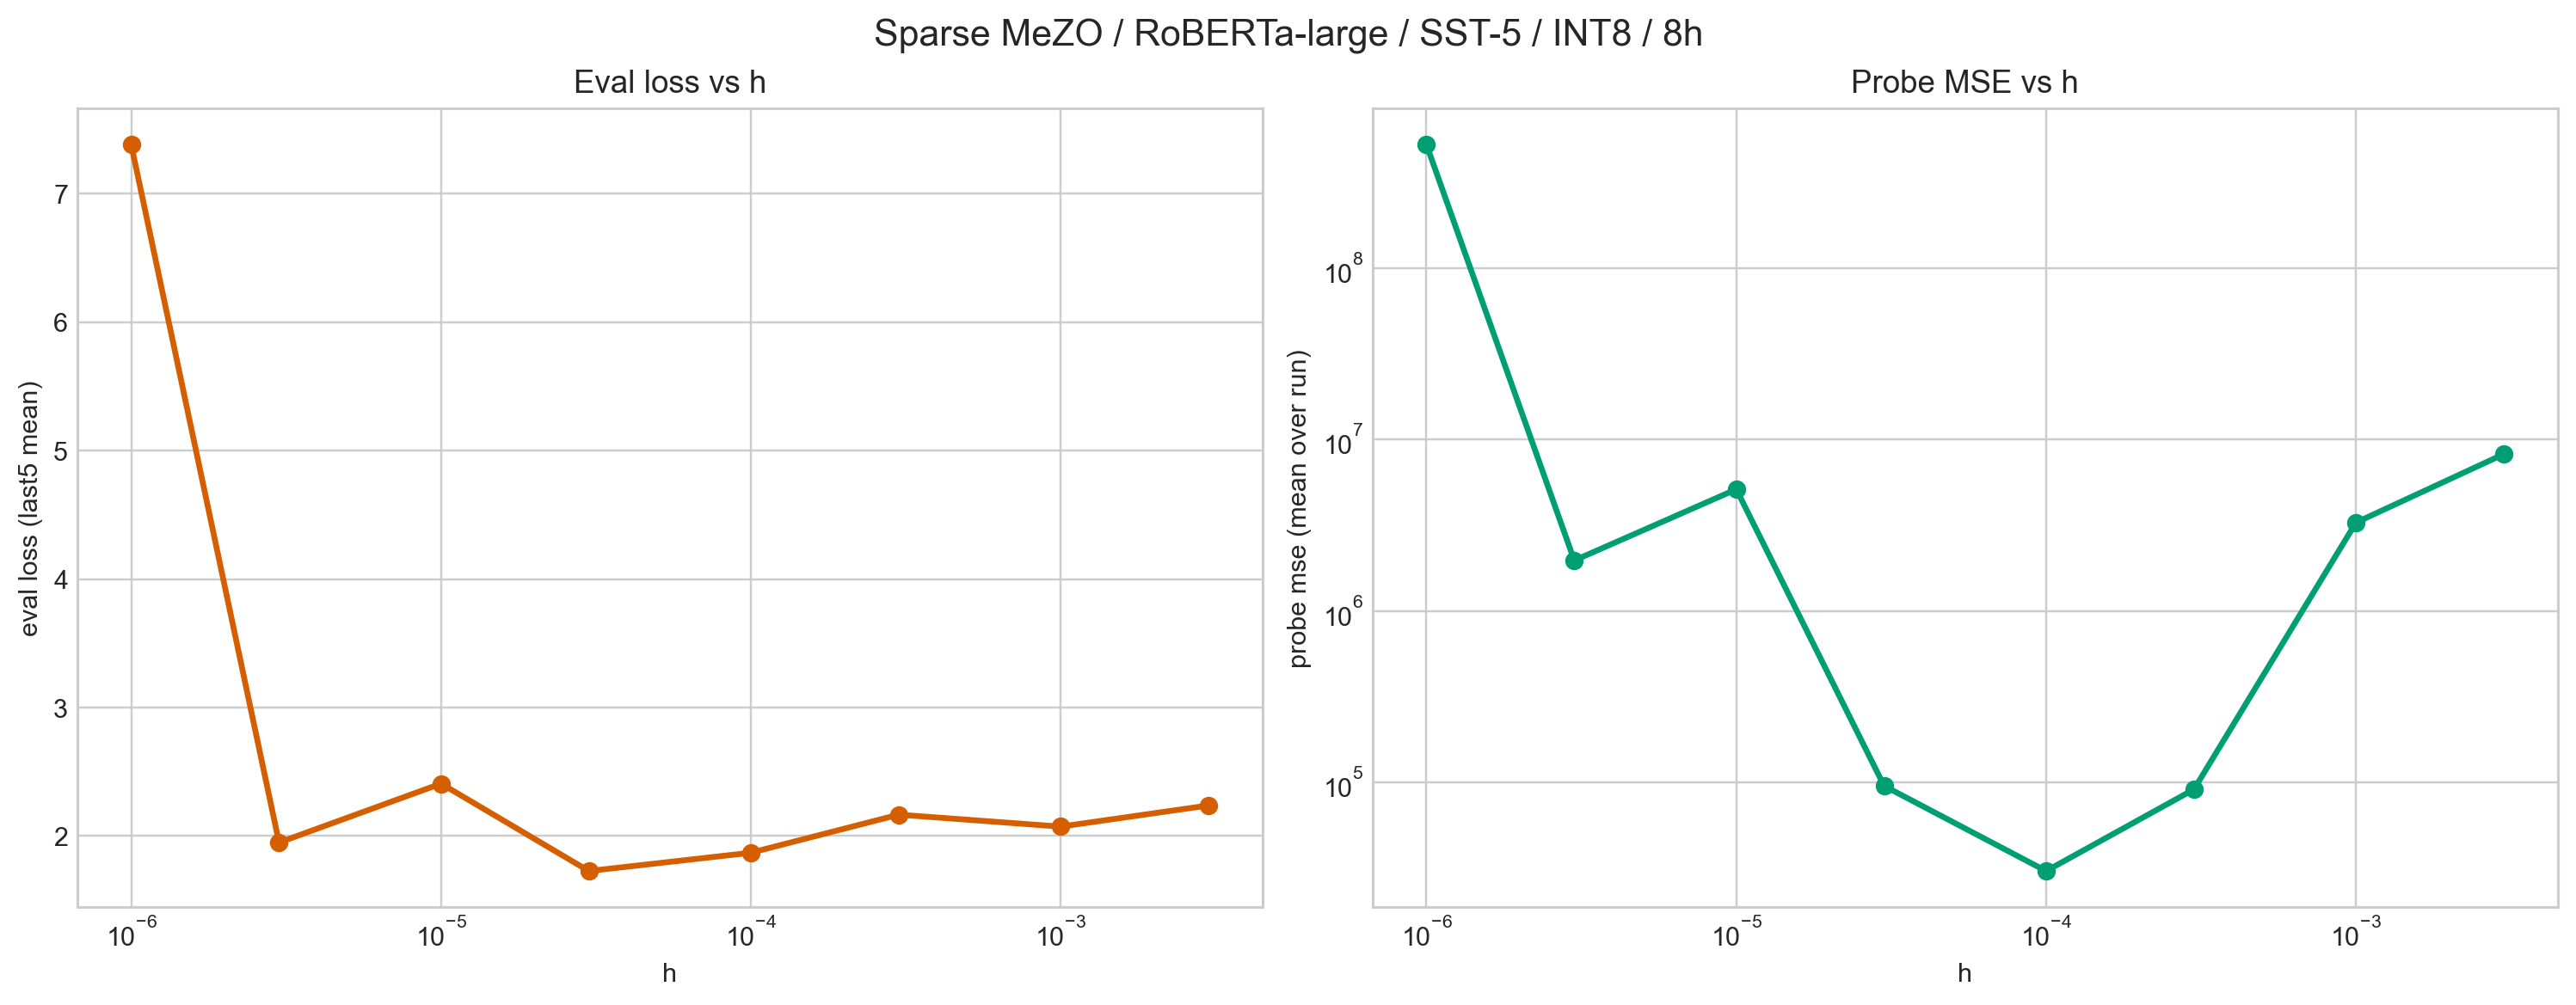

The table this chart was drawn from, first rows:
h, h_str, eval_loss_last5_mean, probe_mse_mean, probe_mae_mean, probe_sign_acc_mean, probe_corr_mean, n_eval_points, n_probe_points, metrics_csv, probe_csv
1e-06, 1e-6, 7.382, 525256723, 9550, 0.4931, 0.03018, 2, 9, /Users/jichaoyu/Documents/GitHub/MeZO/ex…, /Users/jichaoyu/Documents/GitHub/MeZO/ex…
3e-06, 3e-6, 1.948, 1971732, 983.6, 0.5268, 0.1224, 3, 14, /Users/jichaoyu/Documents/GitHub/MeZO/ex…, /Users/jichaoyu/Documents/GitHub/MeZO/ex…
1e-05, 1e-5, 2.407, 5129259, 1113, 0.5755, 0.1757, 5, 24, /Users/jichaoyu/Documents/GitHub/MeZO/ex…, /Users/jichaoyu/Documents/GitHub/MeZO/ex…
3e-05, 3e-5, 1.726, 95452, 227.6, 0.5417, 0.09357, 2, 9, /Users/jichaoyu/Documents/GitHub/MeZO/ex…, /Users/jichaoyu/Documents/GitHub/MeZO/ex…
0.0001, 1e-4, 1.869, 30447, 125.4, 0.5491, 0.2251, 3, 14, /Users/jichaoyu/Documents/GitHub/MeZO/ex…, /Users/jichaoyu/Documents/GitHub/MeZO/ex…
0.0003, 3e-4, 2.165, 91145, 170.9, 0.5556, 0.1218, 2, 9, /Users/jichaoyu/Documents/GitHub/MeZO/ex…, /Users/jichaoyu/Documents/GitHub/MeZO/ex…
0.001, 1e-3, 2.072, 3280622, 1114, 0.5045, 0.06712, 3, 14, /Users/jichaoyu/Documents/GitHub/MeZO/ex…, /Users/jichaoyu/Documents/GitHub/MeZO/ex…
0.003, 3e-3, 2.237, 8228256, 1449, 0.5268, -0.002116, 3, 14, /Users/jichaoyu/Documents/GitHub/MeZO/ex…, /Users/jichaoyu/Documents/GitHub/MeZO/ex…
